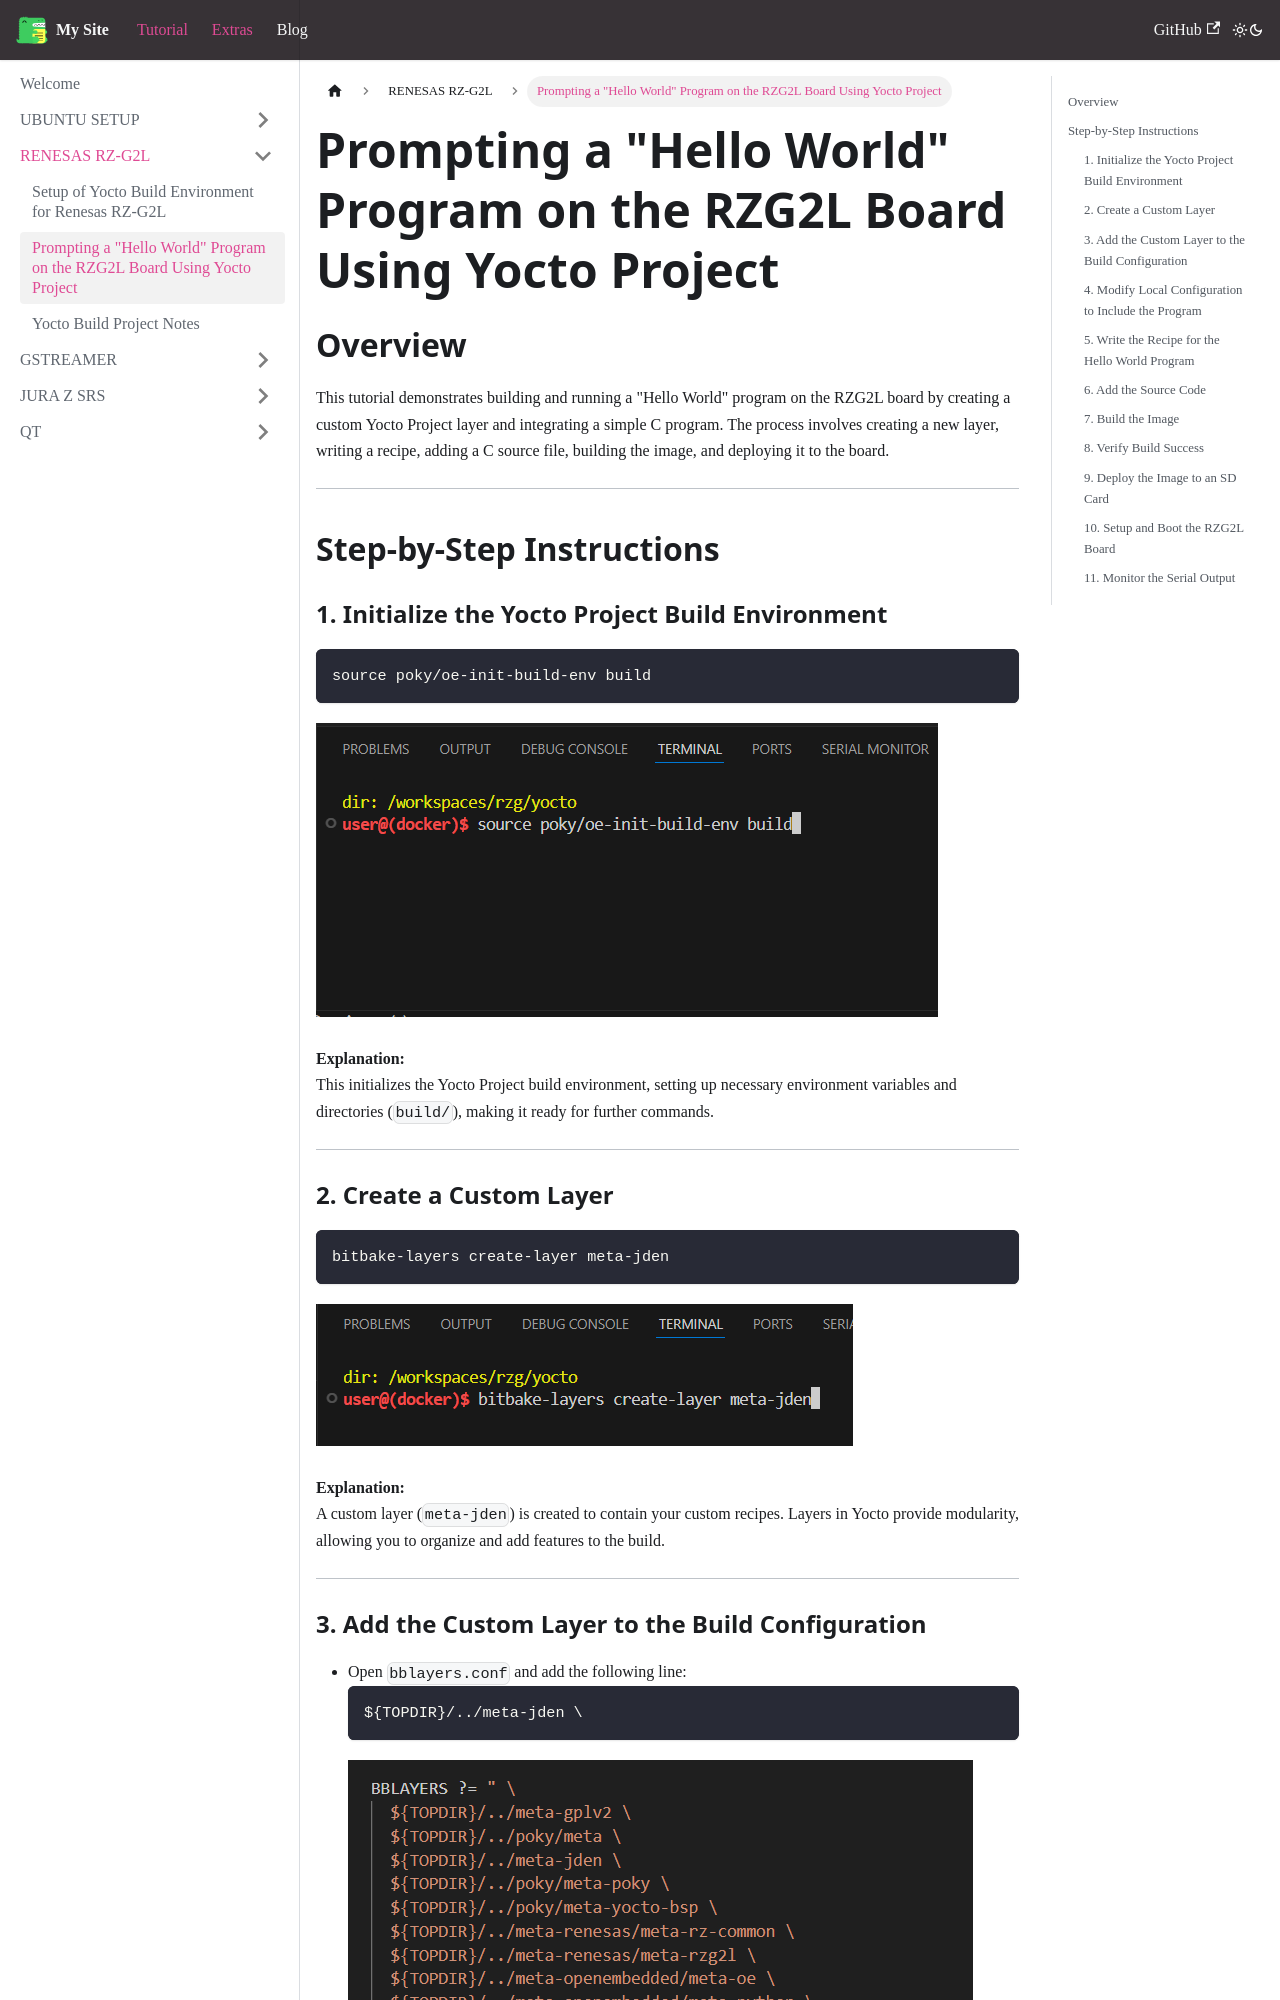

repository: JdenUbuntu/jayden · page: docs/YOCTO/helloworld_ttl/index.html · generator: docusaurus

---
sidebar_position: 2
---
# 2.2 Prompting a "Hello World" Program on the RZG2L Board Using Yocto Project

## Overview
This tutorial demonstrates building and running a "Hello World" program on the RZG2L board by creating a custom Yocto Project layer and integrating a simple C program. The process involves creating a new layer, writing a recipe, adding a C source file, building the image, and deploying it to the board.

---

## Step-by-Step Instructions

### 1. Initialize the Yocto Project Build Environment
```bash
source poky/oe-init-build-env build
```  
![Initialise code](./images/renesas_2.1.png)

**Explanation:**  
This initializes the Yocto Project build environment, setting up necessary environment variables and directories (`build/`), making it ready for further commands.

---
